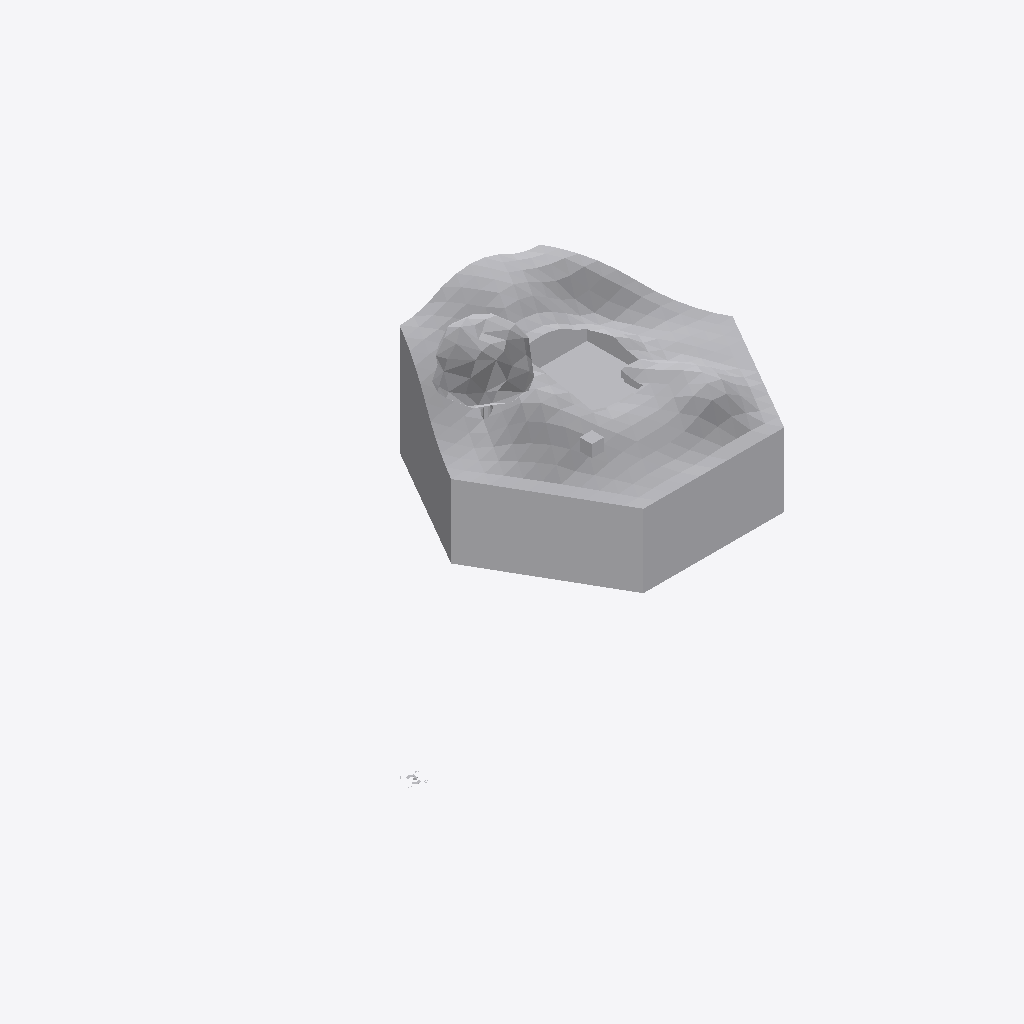
Isometric view of an IFC building model (IFC-SPF (STEP), schema IFC2X3, length unit millimetre), seen from the south-west, elements coloured by IFC class: 6 other elements (light grey).
Extent 47.0 m × 30.8 m × 13.1 m (x, y, z). Elements (6): 6 IfcBuildingElementProxy.

HEADER;
FILE_DESCRIPTION(('ViewDefinition [CoordinationView_V2.0]'),'2;1');
FILE_NAME('Building-Landscaping.ifc','2026-06-23T11:53:12',(''),(''),'Sketchup-IFC-manager 5.6.0 / SketchUp 2026 (26.2','BIM_Tools - Sketchup_IFC_manager - 5.6.0','None');
FILE_SCHEMA(('IFC2X3'));
ENDSEC;
DATA;
#13=IFCPROJECT('2Ndyd$OSX7s9A04nc4lyye',#1,'ifc silly sample scene - project','Demystifying IFC with a playful scene using diverse building elements and compositions.',$,$,$,(#11),#14);
#18=IFCSITE('23sFQGRy90RxVbRHD9iSE2',#1,'environment - site','A sample scene environment, showcasing the surrounding landscape.',$,#20,$,$,.ELEMENT.,$,$,0.0,$,$);
#27=IFCBUILDINGELEMENTPROXY('3rjfgVlxX47xval0xizSlT',#1,'house - site - grass','A lush grassland, a green carpet that stretches to the horizon.','vegetation',#31,#4200,'454425.1027891.979947',$);
#8388=IFCBUILDINGELEMENTPROXY('2pVtmJZNb8zwPoLLLgilXw',#1,'house - site - underground','Layers of subsurface strata, holding the secrets of the earth.','terrain',#8391,#10558,'454425.1027891.979949',$);
#10610=IFCBUILDINGELEMENTPROXY('1WmdB5bVH4mA3V1Q4ibvf1',#1,'tree','A fruitful apple tree, providing delicious apples, nature''s candy store.','vegetation',#10613,#11408,'454425.1027891.2037904.2037903',$);
#4203=IFCBUILDINGELEMENTPROXY('1tnCBP2MXBYgVII_I4SNlD',#1,'house - site - soil','Rich, fertile topsoil, the foundation of thriving landscapes.','terrain',#4206,#8385,'454425.1027891.979948',$);
#10561=IFCBUILDINGELEMENTPROXY('2F44QMqSH3TOkM$SZoqCBe',#1,'origin','The local position for coordination of aspect models.','origin',#10564,#10603,'454425.1027891.1032757',$);
#12015=IFCBUILDINGELEMENTPROXY('3Fit2Fad92zf2f6aWdJtF5',#1,'geo-reference','The reference point for transforming the local engineering coordinate system into the coordinate reference system of the underlying map.','origin',#12018,#13161,'454425.1032696',$);
ENDSEC;
